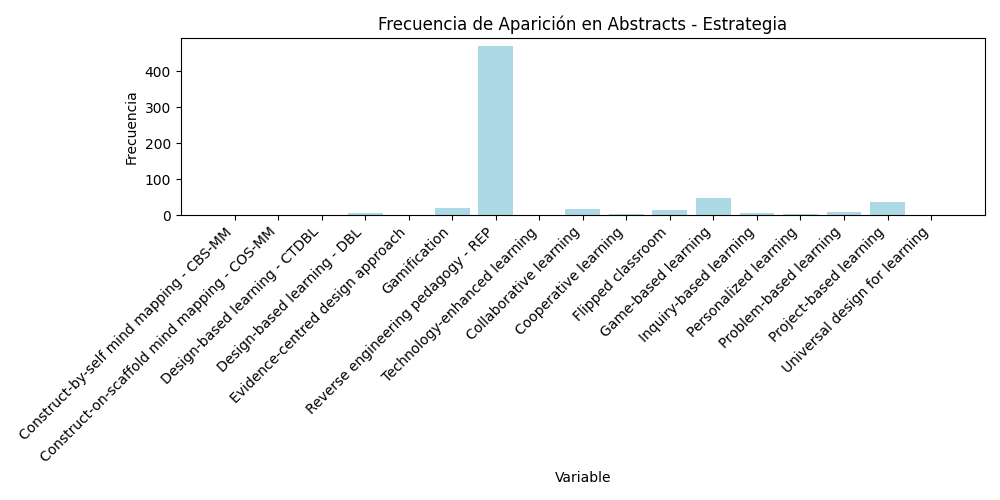

The file beside this chart, header and first rows:
Variable, Count
Construct-by-self mind mapping - CBS-MM, 0
Construct-on-scaffold mind mapping - COS…, 0
Design-based learning - CTDBL, 1
Design-based learning - DBL, 5
Evidence-centred design approach, 0
Gamification, 19
Reverse engineering pedagogy - REP, 469
Technology-enhanced learning, 1
Collaborative learning, 17
Cooperative learning, 2
Flipped classroom, 14
Game-based learning, 49
Inquiry-based learning, 6
Personalized learning, 2
Problem-based learning, 8
Project-based learning, 38
Universal design for learning, 0
